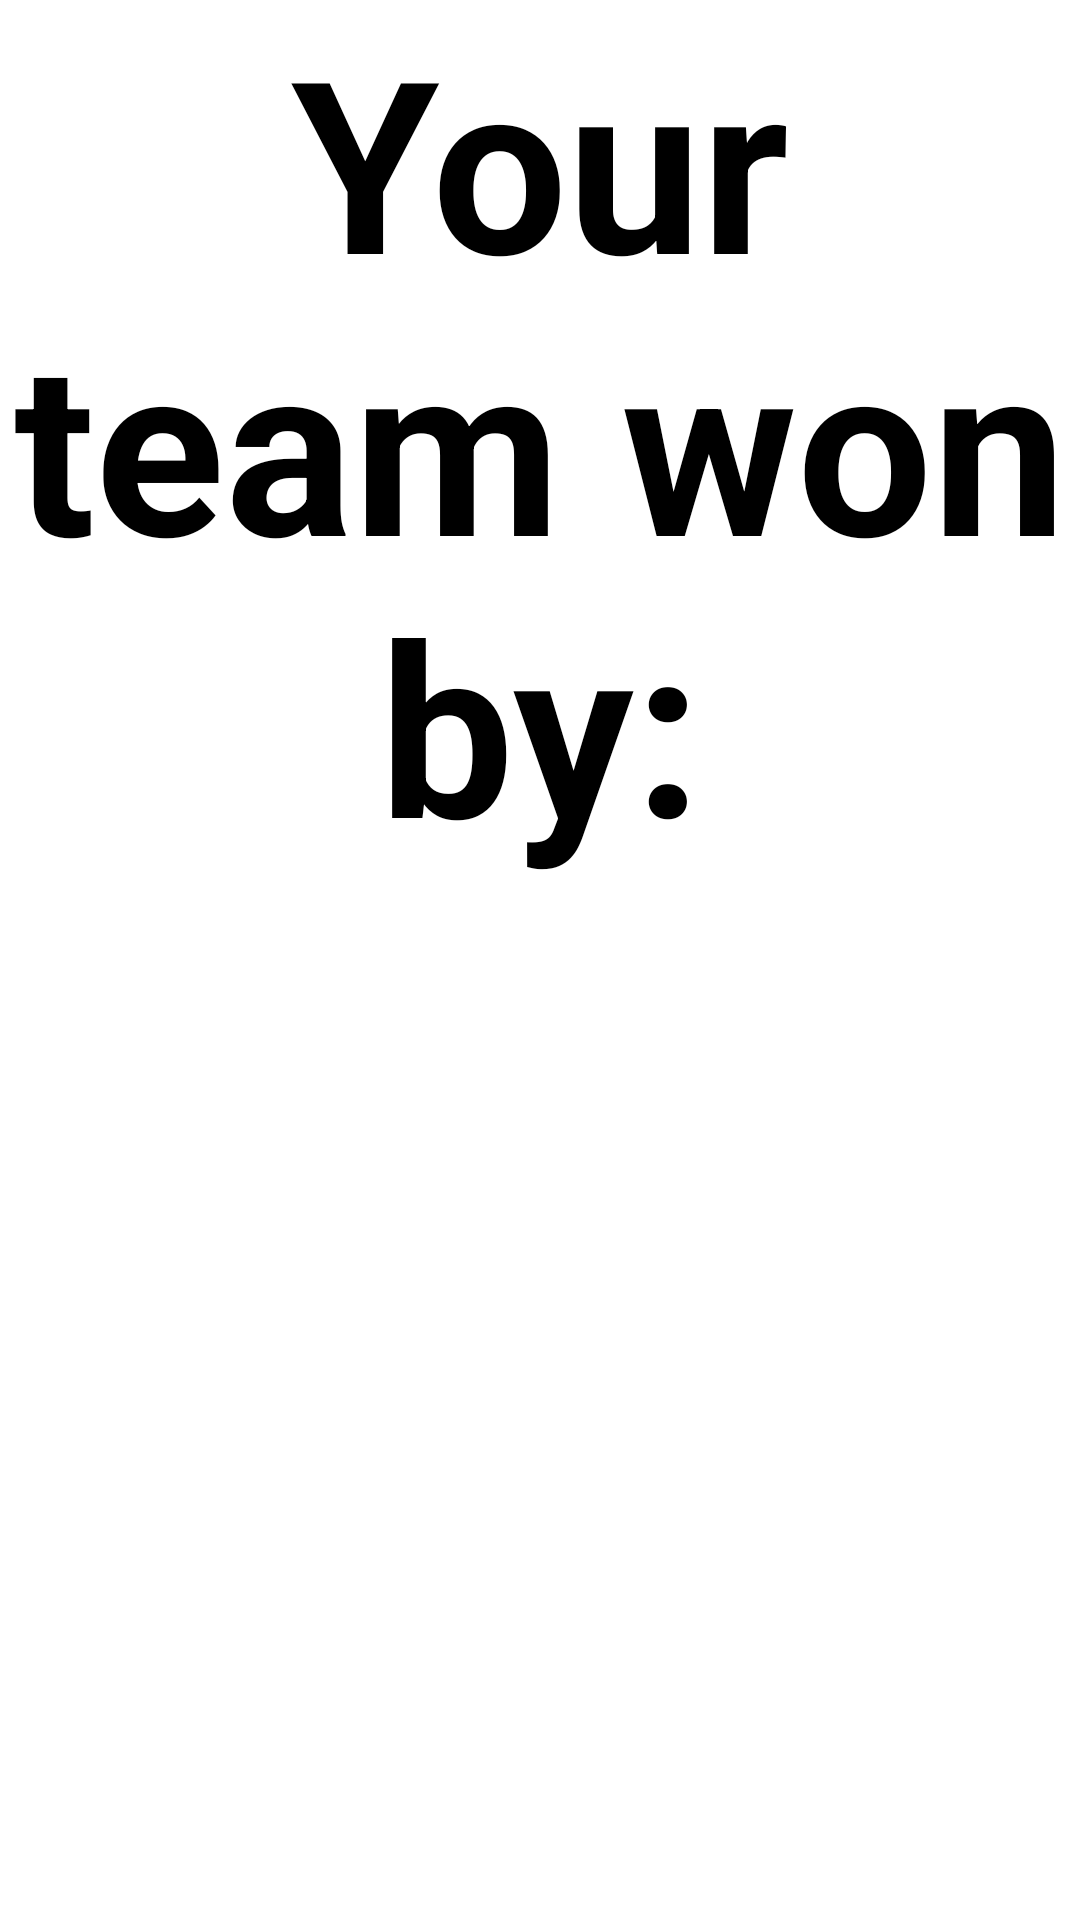

Android layout source for this screen:
<!-- AndroidManifest.xml: application theme Theme.Darft -->
<!-- res/layout/activity_main2.xml -->
<?xml version="1.0" encoding="utf-8"?>
<LinearLayout xmlns:android="http://schemas.android.com/apk/res/android"
    xmlns:tools="http://schemas.android.com/tools"
    android:layout_width="match_parent"
    android:layout_height="match_parent"
    android:background="@drawable/winner"
    tools:context=".SecondActivity">

    <TextView
        android:id="@+id/tv_display2"
        android:layout_width="match_parent"
        android:layout_height="wrap_content"
        android:text="@string/your_team_won_by"
        android:textAlignment="center"
        android:textSize="80sp"
        android:textColor="@android:color/black"
        android:textStyle="bold"
        />

</LinearLayout>
<!-- resources referenced by this layout -->
<resources>
  <string name="your_team_won_by">Your team won by:</string>
  <style name="Theme.Darft" parent="Theme.MaterialComponents.DayNight.DarkActionBar">
          
          <item name="colorPrimary">@color/black</item>
          <item name="colorPrimaryVariant">@color/black</item>
          <item name="colorOnPrimary">@color/white</item>
          
          <item name="colorSecondary">@color/teal_200</item>
          <item name="colorSecondaryVariant">@color/teal_700</item>
          <item name="colorOnSecondary">@color/black</item>
          
          <item name="android:statusBarColor" tools:targetApi="l">?attr/colorPrimaryVariant</item>
          
      </style>
  <!-- not gathered from this repository: default colours our renderer supplied (Android Studio template values) -->
  <color name="teal_200">#FF03DAC5</color>
  <color name="teal_700">#FF018786</color>
  <color name="black">#FF000000</color>
  <color name="white">#FFFFFFFF</color>
</resources>
